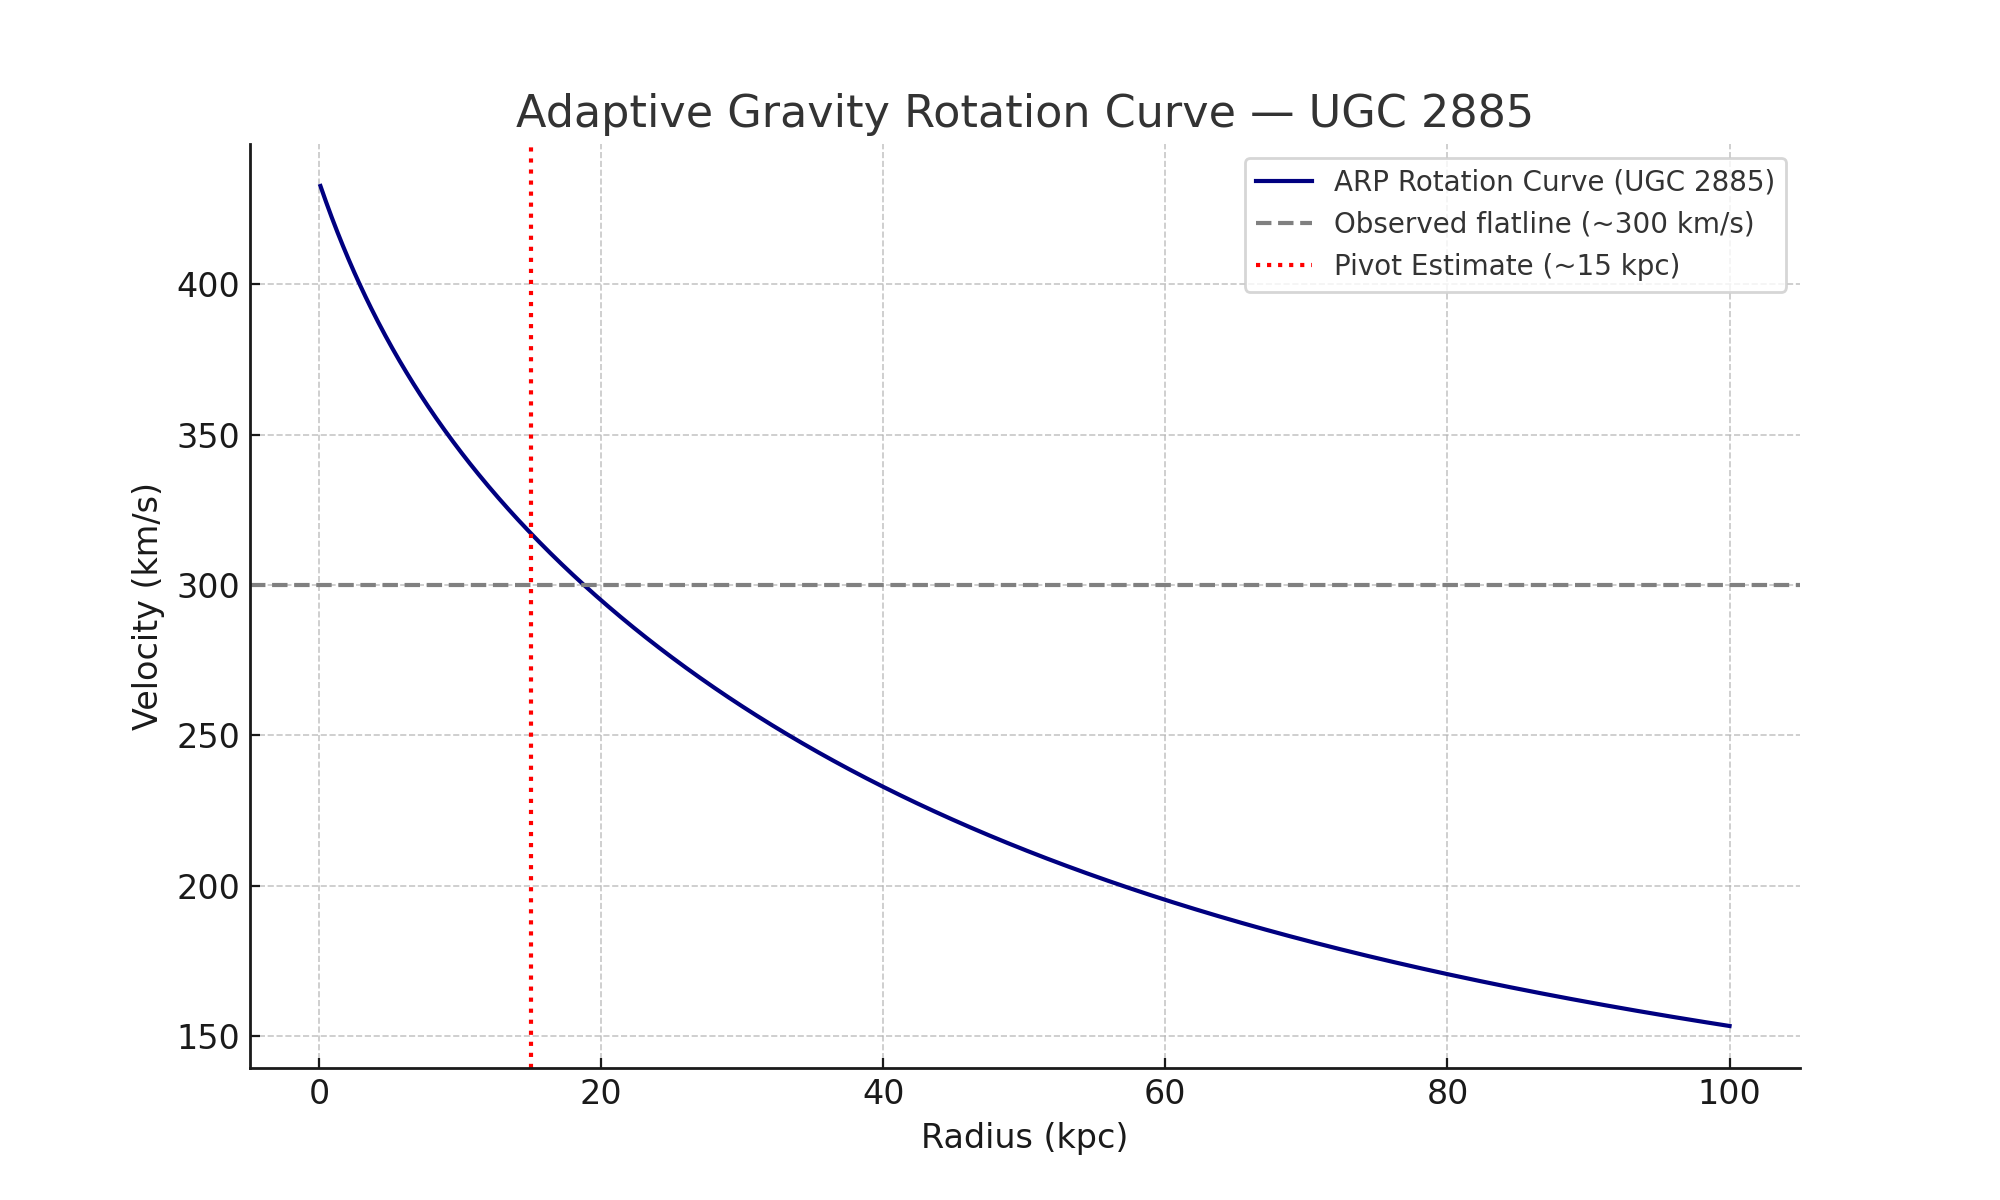

Values plotted in this chart, from the file beside it:
r_kpc, v_km_s, a_m_s2
0.1, 432.8, 1872935
0.2, 431.4, 930601
0.3, 430.1, 616548
0.4, 428.7, 459563
0.5, 427.4, 365406
0.6, 426.1, 302661
0.7, 424.9, 257865
0.8, 423.6, 224288
0.9, 422.3, 198190
1.0, 421.1, 177326
1.1, 419.9, 160268
1.2, 418.7, 146065
1.3, 417.5, 134058
1.4, 416.3, 123776
1.5, 415.1, 114874
1.6, 413.9, 107092
1.7, 412.8, 100234
1.8, 411.7, 94144
1.9, 410.5, 88702
2.0, 409.4, 83810
2.1, 408.3, 79390
2.2, 407.2, 75376
2.3, 406.1, 71717
2.4, 405.1, 68367
2.5, 404, 65289
2.6, 403, 62452
2.7, 401.9, 59829
2.8, 400.9, 57397
2.9, 399.9, 55136
3, 398.9, 53029
3.1, 397.9, 51062
3.2, 396.9, 49220
3.3, 395.9, 47492
3.4, 394.9, 45869
3.5, 393.9, 44341
3.6, 393, 42900
3.7, 392, 41539
3.8, 391.1, 40253
3.9, 390.2, 39034
4.0, 389.2, 37878
4.1, 388.3, 36781
4.2, 387.4, 35737
4.3, 386.5, 34744
4.4, 385.6, 33798
4.5, 384.7, 32895
4.6, 383.9, 32033
4.7, 383, 31210
4.8, 382.1, 30422
4.9, 381.3, 29667
5.0, 380.4, 28944
5.1, 379.6, 28251
5.2, 378.7, 27586
5.3, 377.9, 26947
5.4, 377.1, 26332
5.5, 376.3, 25742
5.6, 375.5, 25173
5.7, 374.7, 24625
5.8, 373.9, 24097
5.9, 373.1, 23589
6.0, 372.3, 23097
... 940 more rows
